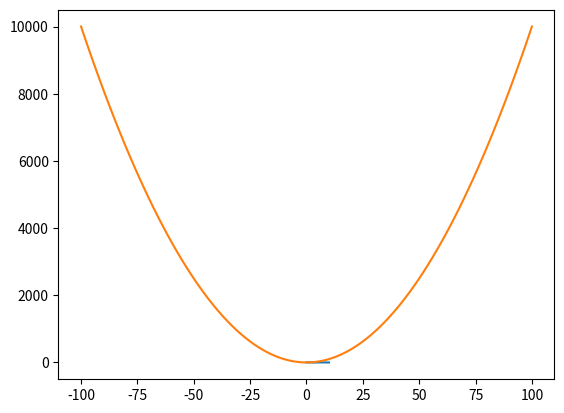

Write Python code to recreate this figure. (Note: this script raises an exception after producing the figure.)
# let's set up the variables first:
A = 1
B = 1
C = 1
D = 1

# let's set up our x-axis, let it run between 0 and 10 (with 100 points)
# we need to use `linspace` from numpy, so we have to import numpy first
import numpy as np
x = np.linspace(0,10,100)

# now build the sine function, we need to use the sine
y = A * np.sin(B * x + C) + D

# now we plot!
# we need to first import matplotlib and pyplot to do this
%matplotlib inline
import matplotlib.pyplot as plt

# now the actual plotting
plt.plot(x, y)



# this is for 10.1a.
# the question says that x can have any value...
# so I'll make x go from -100 to +100
# make sure you follow the value of x for your function
x = np.linspace(-100,100,100)
f = x**2 + 1

# now I plot it
plt.plot(x, f)

# This is NOT an acceptable wave function

# do 10.1b in this code cell
# you can get the square root using np.sqrt(x)
# make sure you pay attention to the values x can have



# do 10.1c in this code cell
# you can get the sine function using np.sin(x/2)
# you can also get pi from np.pi
# to set up x from -pi/2 to +pi/2 you can use something like:
# x = np.linspace(-np.pi/2, np.pi/2, 100)



# do 10.1d in this code cell



# do 10.1e in this code cell



# let's import SymPy like we did before
# note that this only needs to be done once in the entire notebook
# this time, I'm going to shorten sympy as sp to make the code easier to write
import sympy as sp
sp.init_printing()

# now let's set up x as a symbol
x = sp.Symbol('x')

# now let's set up our cosine function
# I'll call the function f
f = sp.cos(x/4)

# okay, now let's take the second derivative:
f.diff(x, 2) # the 2 here means the 2nd derivative

# the output answer below should match exactly what's in the textbook

# Answer Exercise 3 in this code cell
# note that you do not need to import sympy again



# set up x between -2 and +2
x = np.linspace(-2, +2, 1000)

# add the two wave functions together
y = np.exp(- 1j * 1 * x) # this uses k = 1
y += np.exp(- 1j * 2 * x) # this uses k = 2
### Note the += symbol above, which means we add the result to whatever
### y was from before

# let's plot!
plt.plot(x, y.real)

# y.real means use only the real part of y
# if you want to plot the imaginary part to see what that looks
# like, you can use y.imag

x = np.linspace(-2, +2, 1000)
y = np.exp(- 1j * 1 * x)
y += np.exp(- 1j * 2 * x)


# let's plot!
plt.plot(x, y.real)

x = np.linspace(-2, +2, 1000)
y = np.exp(- 1j * 1 * x)
for k in range(2, 11):
    y += np.exp(- 1j * k * x)

plt.plot(x, y.real)

# let's make sure that both x and a are symbols
x = sp.Symbol('x')

# let's make the wave function psi
psi = sp.sqrt(2) * sp.sin(sp.pi * x)
psi

# let's integrate using limits
integral = psi.integrate((x, 0, 0.02))
integral.evalf() # the .evalf() part means evaluate a number

# Answer exercise 5 here



# let's set up our wave function psi
x = sp.Symbol('x')
psi = x**2

# let's integrate in the limits of the wave function
integral = psi.integrate((x, 0, 1))

# now solve for N
import numpy as np
N = 1 / sp.sqrt(integral)
N

# Answer exercise 6 in this code box

